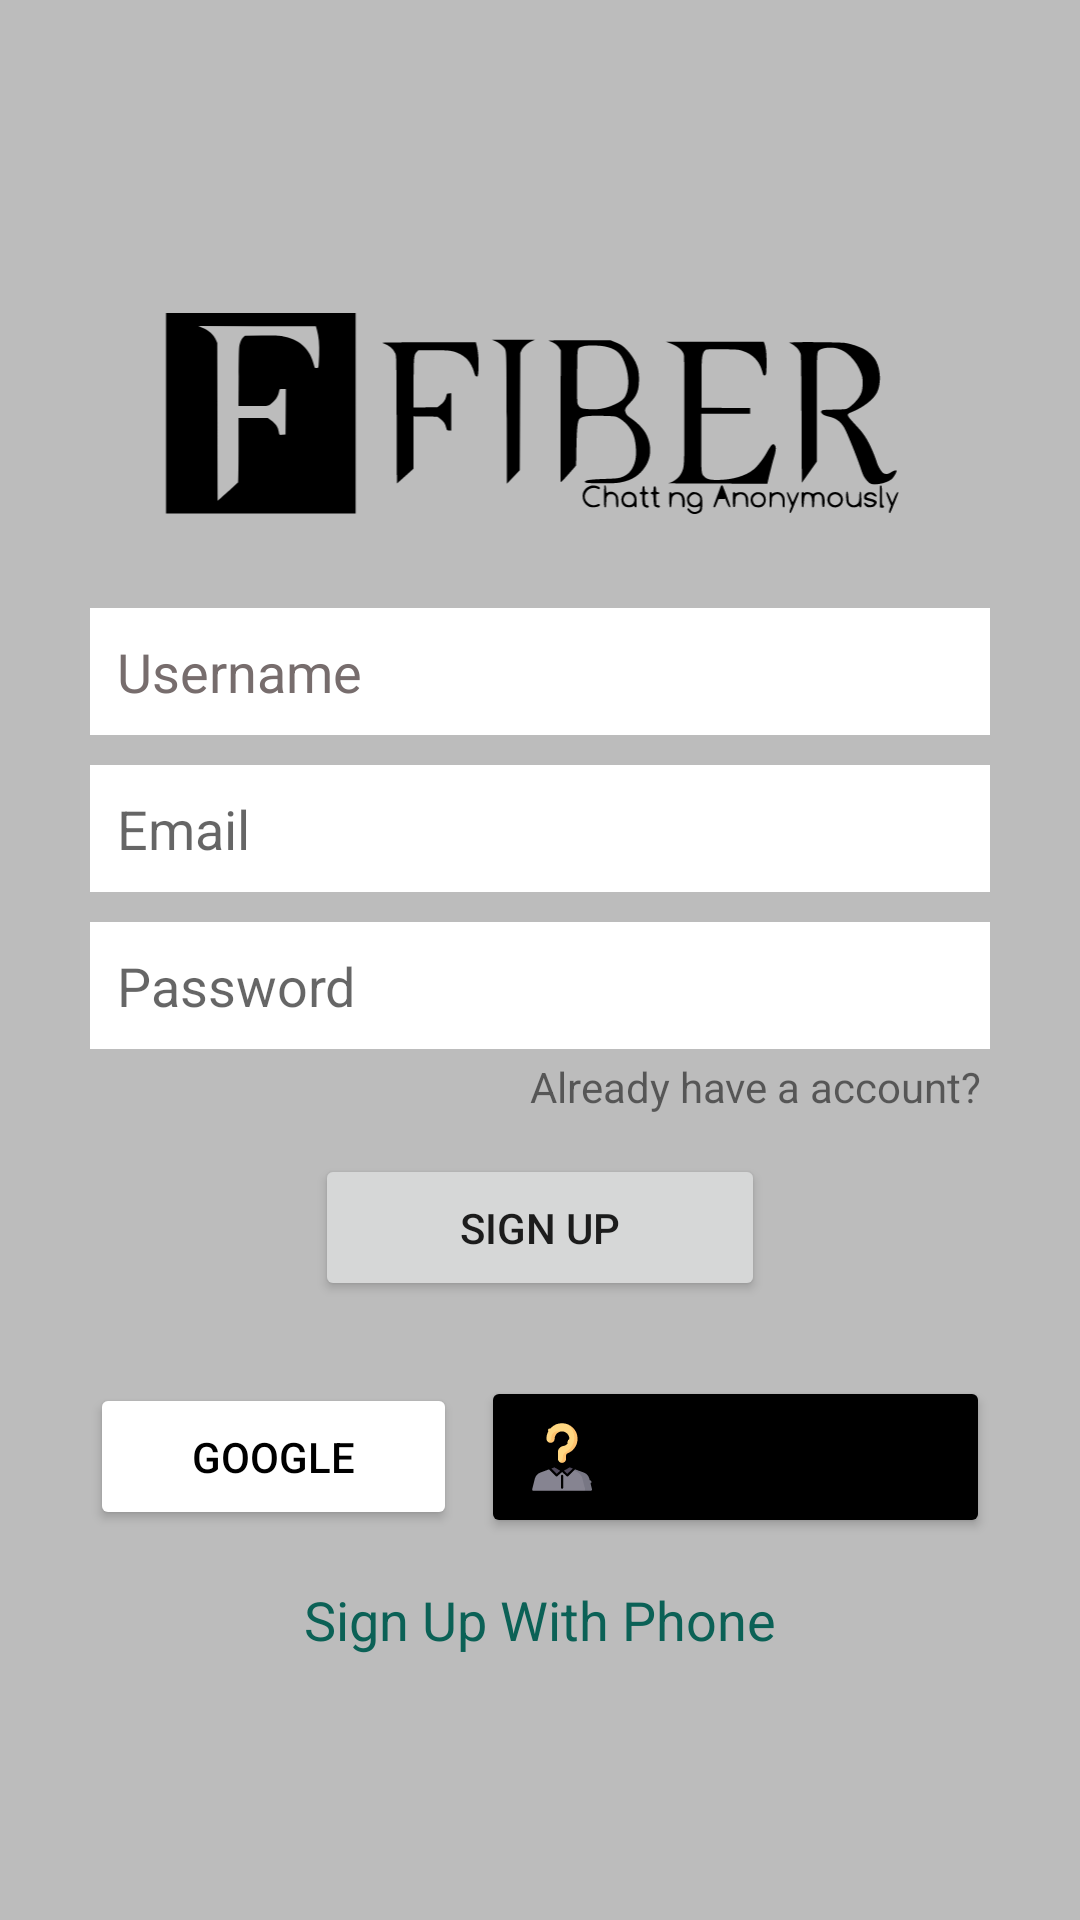

This screen was rendered from an Android layout file. Write that file and the resources it references.
<!-- AndroidManifest.xml: application theme Theme.Fiber -->
<!-- res/layout/activity_sign_up.xml -->
<?xml version="1.0" encoding="utf-8"?>
<LinearLayout xmlns:android="http://schemas.android.com/apk/res/android"
    xmlns:app="http://schemas.android.com/apk/res-auto"
    xmlns:tools="http://schemas.android.com/tools"
    android:layout_width="match_parent"
    android:layout_height="match_parent"
    android:layout_gravity="center"
    android:layout_marginTop="15dp"
    android:layout_marginBottom="10dp"
    android:background="@color/grayBackground"
    android:gravity="center"
    android:orientation="vertical"
    tools:context=".SignUpActivity">

    <LinearLayout
        android:layout_width="match_parent"
        android:layout_height="wrap_content"
        android:layout_marginStart="30dp"
        android:layout_marginLeft="30dp"
        android:layout_marginEnd="30dp"
        android:layout_marginRight="30dp"
        android:gravity="center_horizontal"
        android:orientation="vertical">


        <ImageView
            android:id="@+id/imageView4"
            android:layout_width="341dp"
            android:layout_height="100dp"
            app:srcCompat="@drawable/ic_img_20210309_wa0009"
            tools:ignore="VectorDrawableCompat" />

        <EditText
            android:id="@+id/editTextTextPersonName2"
            android:layout_width="match_parent"
            android:layout_height="wrap_content"
            android:layout_marginTop="15dp"
            android:layout_marginBottom="10dp"
            android:background="@color/white"
            android:ems="10"
            android:hint="Username"
            android:inputType="textPersonName"
            android:padding="9dp"
            android:textColorHint="#776D6D" />

        <EditText
            android:id="@+id/editTextTextEmailAddress"
            android:layout_width="match_parent"
            android:layout_height="wrap_content"
            android:layout_marginBottom="10dp"
            android:background="@color/white"
            android:ems="10"
            android:hint="Email"
            android:inputType="textEmailAddress"
            android:padding="9dp" />

        <EditText
            android:id="@+id/editTextTextPassword"
            android:layout_width="match_parent"
            android:layout_height="wrap_content"
            android:background="@color/white"
            android:ems="10"
            android:hint="Password"
            android:inputType="textPassword"
            android:padding="9dp" />

        <TextView
            android:id="@+id/textView"
            android:layout_width="wrap_content"
            android:layout_height="wrap_content"
            android:layout_gravity="right"
            android:gravity="right"
            android:padding="3dp"
            android:text="Already have a account?" />

        <Button
            android:id="@+id/button"
            android:layout_width="150dp"
            android:layout_height="wrap_content"
            android:layout_marginTop="10dp"
            android:padding="15dp"
            android:text="Sign Up"
            app:cornerRadius="4dp" />

        <LinearLayout
            android:layout_width="match_parent"
            android:layout_height="match_parent"
            android:layout_marginTop="25dp"
            android:orientation="horizontal">

            <Button
                android:id="@+id/button2"
                android:layout_width="wrap_content"
                android:layout_height="wrap_content"
                android:layout_marginEnd="4dp"
                android:layout_marginRight="4dp"
                android:layout_weight="1"
                android:drawableLeft="@drawable/ic_search"
                android:padding="15dp"
                android:text="Google"
                android:textColor="@color/black"
                app:backgroundTint="@color/white"
                app:cornerRadius="4dp" />

            <Button
                android:id="@+id/button3"
                android:layout_width="wrap_content"
                android:layout_height="wrap_content"
                android:layout_marginStart="4dp"
                android:layout_marginLeft="4dp"
                android:layout_weight="1"
                android:drawableLeft="@drawable/ic_anonymous"
                android:padding="15dp"
                android:text="Anonymity"
                app:backgroundTint="@color/black"
                app:cornerRadius="4dp" />

        </LinearLayout>

        <TextView
            android:id="@+id/textView3"
            android:layout_width="wrap_content"
            android:layout_height="wrap_content"
            android:layout_marginTop="15dp"
            android:text="Sign Up With Phone"
            android:textColor="@color/colorPrimary"
            android:textSize="18sp" />

    </LinearLayout>

</LinearLayout>
<!-- resources referenced by this layout -->
<resources>
  <color name="black">#FF000000</color>
  <color name="colorPrimary">#0b6156</color>
  <color name="grayBackground">#BCBCBC</color>
  <color name="white">#FFFFFFFF</color>
  <!-- drawable ic_anonymous: vector/xml drawable (drawable, 7408 chars, omitted) -->
  <!-- drawable ic_img_20210309_wa0009: vector/xml drawable (drawable, 12785 chars, omitted) -->
  <style name="Theme.Fiber" parent="Theme.MaterialComponents.DayNight.DarkActionBar">
          
          <item name="colorPrimary">@color/colorPrimary</item>
          <item name="colorPrimaryVariant">@color/colorPrimaryDark</item>
          <item name="colorOnPrimary">@color/white</item>
          
          <item name="colorSecondary">@color/teal_200</item>
          <item name="colorSecondaryVariant">@color/teal_700</item>
          <item name="colorOnSecondary">@color/black</item>
          
          <item name="android:statusBarColor" tools:targetApi="l">?attr/colorPrimaryVariant</item>
          
      </style>
  <color name="colorPrimaryDark">#095049</color>
  <color name="teal_200">#FF03DAC5</color>
  <color name="teal_700">#FF018786</color>
</resources>
